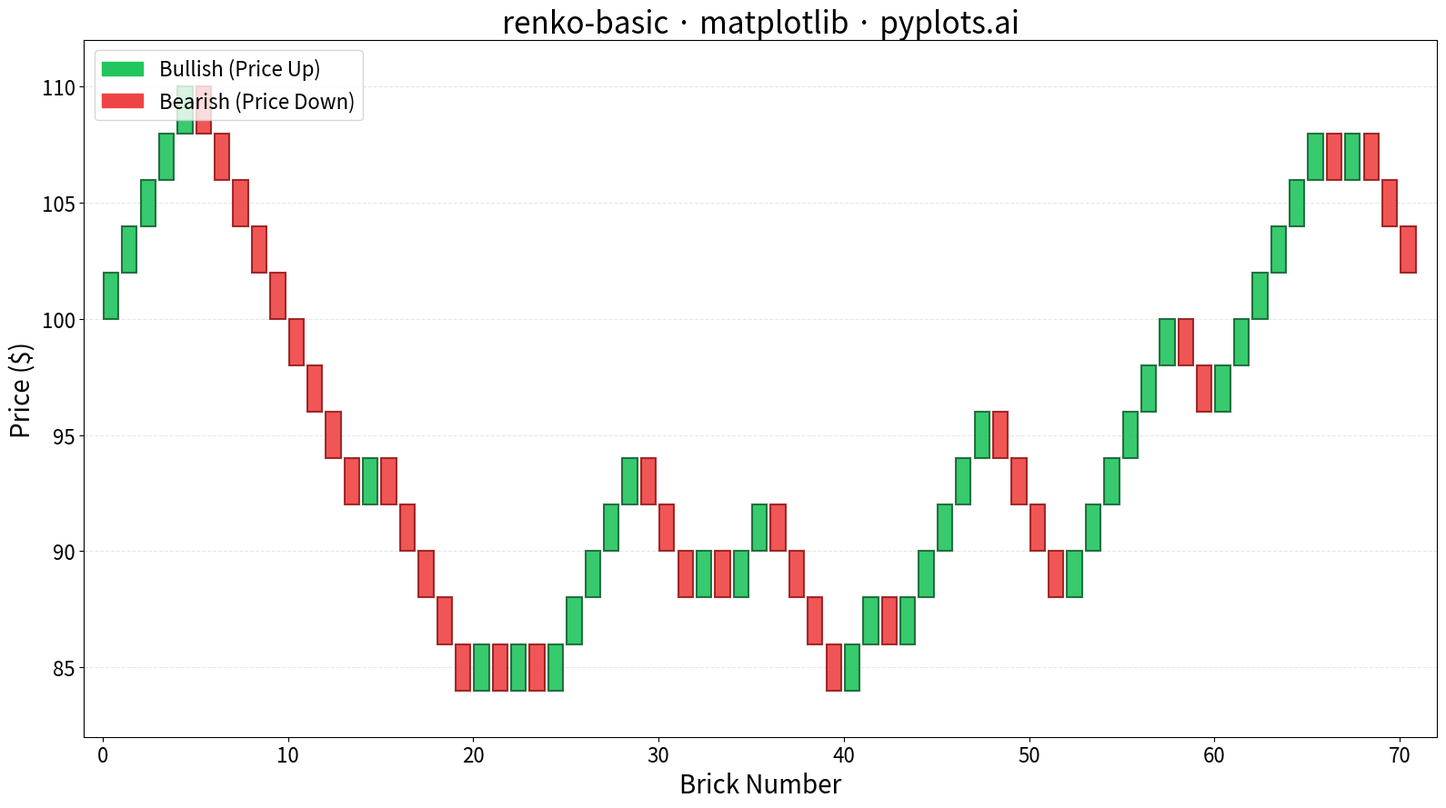

Here is the Python script that generated this plot:
""" pyplots.ai
renko-basic: Basic Renko Chart
Library: matplotlib 3.10.8 | Python 3.13.11
Quality: 92/100 | Created: 2026-01-08
"""

import matplotlib.patches as mpatches
import matplotlib.pyplot as plt
import numpy as np


# Generate synthetic price data
np.random.seed(42)
n_points = 200

# Start price and simulate daily returns
start_price = 100
returns = np.random.normal(0.001, 0.02, n_points)  # Daily returns with slight upward drift
prices = start_price * np.cumprod(1 + returns)

# Renko brick calculation
brick_size = 2.0  # Fixed $2 brick size


def calculate_renko_bricks(close_prices, brick_size):
    """Calculate Renko bricks from close prices."""
    bricks = []
    if len(close_prices) == 0:
        return bricks

    # Initialize with first price, rounded to brick size
    current_price = np.floor(close_prices[0] / brick_size) * brick_size

    for price in close_prices:
        # Calculate how many bricks to draw
        diff = price - current_price
        num_bricks = int(abs(diff) // brick_size)

        if num_bricks > 0:
            direction = 1 if diff > 0 else -1
            for _ in range(num_bricks):
                brick_bottom = current_price if direction > 0 else current_price - brick_size
                bricks.append({"bottom": brick_bottom, "top": brick_bottom + brick_size, "direction": direction})
                current_price += direction * brick_size

    return bricks


# Calculate Renko bricks
bricks = calculate_renko_bricks(prices, brick_size)

# Create figure
fig, ax = plt.subplots(figsize=(16, 9))

# Colors
bullish_color = "#22c55e"  # Green for upward
bearish_color = "#ef4444"  # Red for downward

# Draw bricks
brick_width = 0.8
gap = 0.1

for i, brick in enumerate(bricks):
    color = bullish_color if brick["direction"] > 0 else bearish_color
    edge_color = "#166534" if brick["direction"] > 0 else "#991b1b"

    # Draw brick as rectangle
    rect = mpatches.Rectangle(
        (i + gap / 2, brick["bottom"]),
        brick_width,
        brick_size,
        linewidth=1.5,
        edgecolor=edge_color,
        facecolor=color,
        alpha=0.9,
    )
    ax.add_patch(rect)

# Set axis limits
ax.set_xlim(-1, len(bricks) + 1)
all_prices = [b["bottom"] for b in bricks] + [b["top"] for b in bricks]
ax.set_ylim(min(all_prices) - brick_size, max(all_prices) + brick_size)

# Labels and styling
ax.set_xlabel("Brick Number", fontsize=20)
ax.set_ylabel("Price ($)", fontsize=20)
ax.set_title("renko-basic · matplotlib · pyplots.ai", fontsize=24)
ax.tick_params(axis="both", labelsize=16)

# Subtle grid for price levels
ax.grid(True, alpha=0.3, linestyle="--", axis="y")
ax.set_axisbelow(True)

# Legend
bullish_patch = mpatches.Patch(color=bullish_color, label="Bullish (Price Up)")
bearish_patch = mpatches.Patch(color=bearish_color, label="Bearish (Price Down)")
ax.legend(handles=[bullish_patch, bearish_patch], loc="upper left", fontsize=16)

plt.tight_layout()
plt.savefig("plot.png", dpi=300, bbox_inches="tight")
